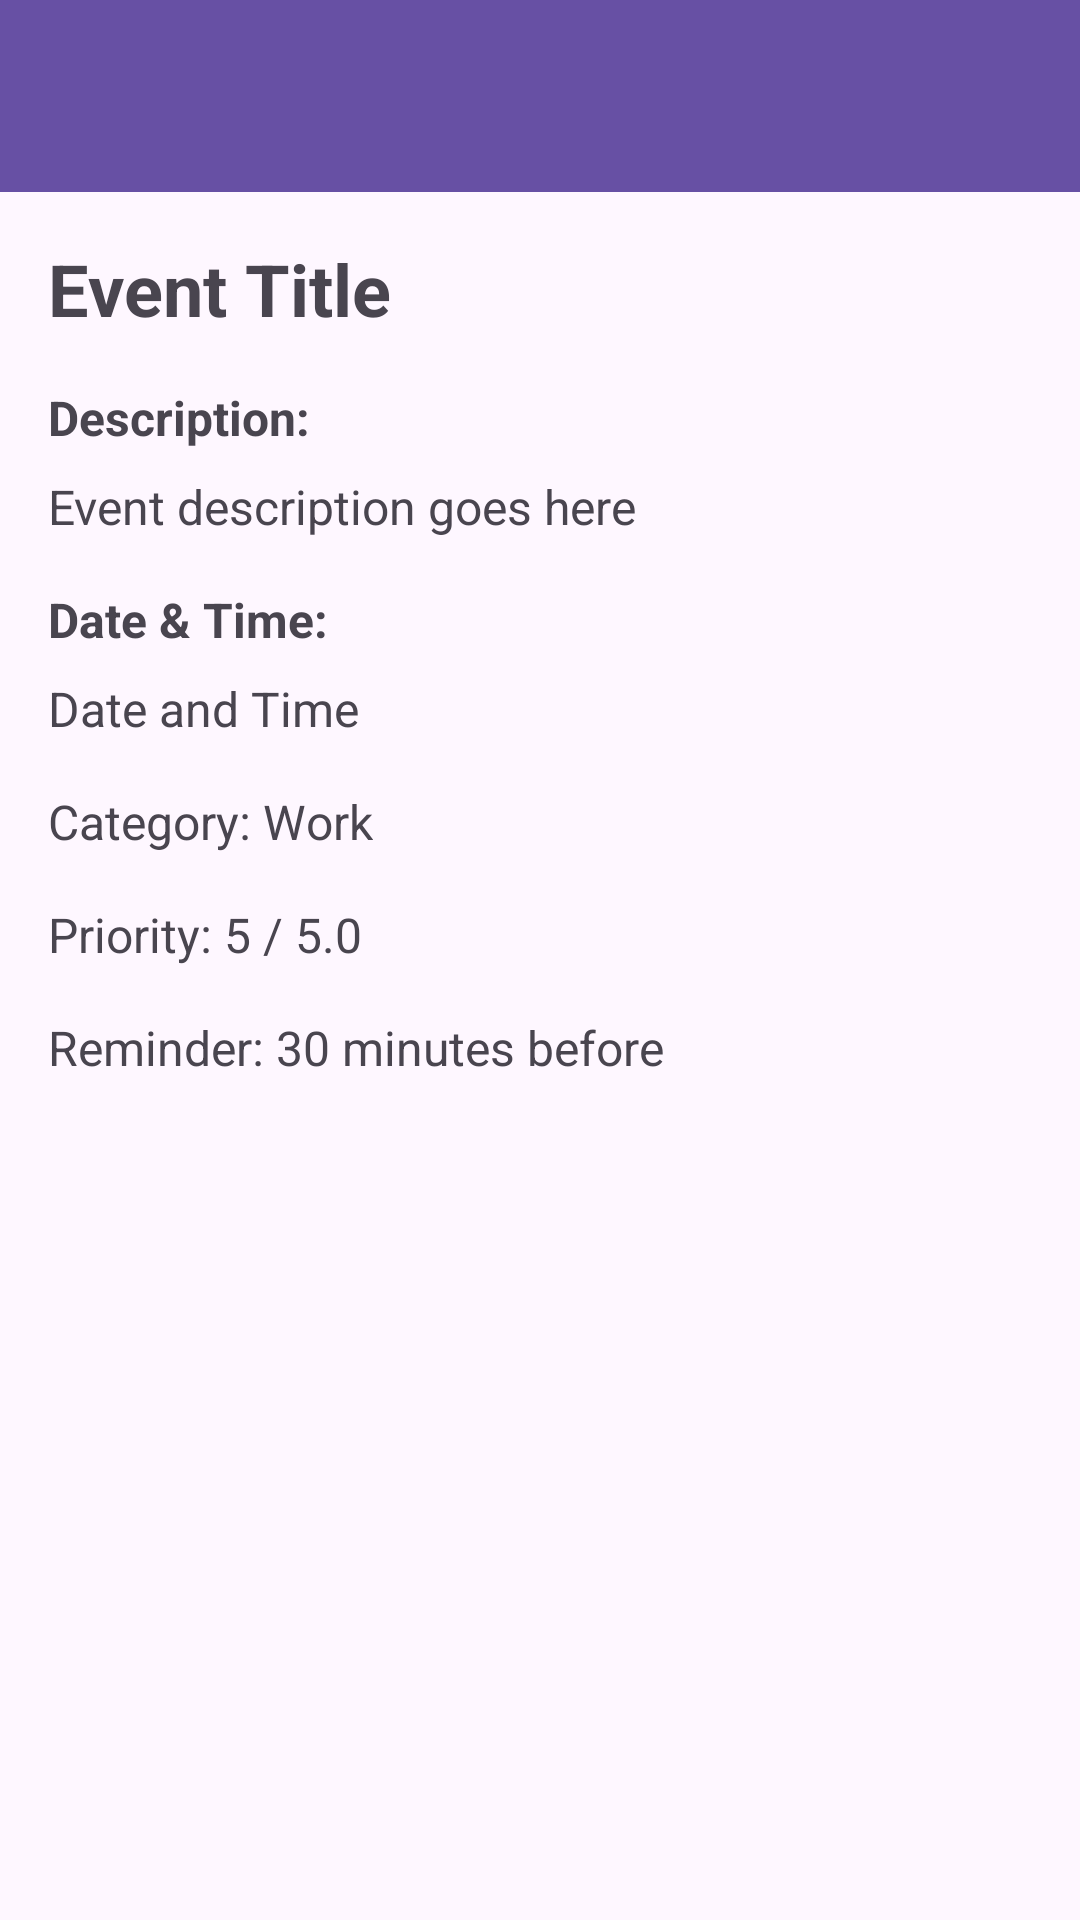

Reconstruct the res/layout file that produces this screen, plus the resources it refers to.
<!-- AndroidManifest.xml: application theme Theme.Smarteventmanager -->
<!-- res/layout/activity_event_detail.xml -->
<?xml version="1.0" encoding="utf-8"?>
<LinearLayout xmlns:android="http://schemas.android.com/apk/res/android"
    xmlns:app="http://schemas.android.com/apk/res-auto"
    android:layout_width="match_parent"
    android:layout_height="match_parent"
    android:orientation="vertical">

    <androidx.appcompat.widget.Toolbar
        android:id="@+id/toolbar"
        android:layout_width="match_parent"
        android:layout_height="?attr/actionBarSize"
        android:background="?attr/colorPrimary"
        android:theme="@style/ThemeOverlay.AppCompat.Dark.ActionBar"
        app:popupTheme="@style/ThemeOverlay.AppCompat.Light" />

    <ScrollView
        android:layout_width="match_parent"
        android:layout_height="match_parent"
        android:padding="16dp">

        <LinearLayout
            android:layout_width="match_parent"
            android:layout_height="wrap_content"
            android:orientation="vertical">

            <TextView
                android:id="@+id/tvTitle"
                android:layout_width="wrap_content"
                android:layout_height="wrap_content"
                android:text="Event Title"
                android:textSize="24sp"
                android:textStyle="bold"
                android:layout_marginBottom="16dp" />

            <TextView
                android:layout_width="wrap_content"
                android:layout_height="wrap_content"
                android:text="Description:"
                android:textSize="16sp"
                android:textStyle="bold" />

            <TextView
                android:id="@+id/tvDescription"
                android:layout_width="wrap_content"
                android:layout_height="wrap_content"
                android:text="Event description goes here"
                android:textSize="16sp"
                android:layout_marginTop="8dp"
                android:layout_marginBottom="16dp" />

            <TextView
                android:layout_width="wrap_content"
                android:layout_height="wrap_content"
                android:text="Date &amp; Time:"
                android:textSize="16sp"
                android:textStyle="bold" />

            <TextView
                android:id="@+id/tvDateTime"
                android:layout_width="wrap_content"
                android:layout_height="wrap_content"
                android:text="Date and Time"
                android:textSize="16sp"
                android:layout_marginTop="8dp"
                android:layout_marginBottom="16dp" />

            <TextView
                android:id="@+id/tvCategory"
                android:layout_width="wrap_content"
                android:layout_height="wrap_content"
                android:text="Category: Work"
                android:textSize="16sp"
                android:layout_marginBottom="16dp" />

            <TextView
                android:id="@+id/tvPriority"
                android:layout_width="wrap_content"
                android:layout_height="wrap_content"
                android:text="Priority: 5 / 5.0"
                android:textSize="16sp"
                android:layout_marginBottom="16dp" />

            <TextView
                android:id="@+id/tvReminder"
                android:layout_width="wrap_content"
                android:layout_height="wrap_content"
                android:text="Reminder: 30 minutes before"
                android:textSize="16sp" />

        </LinearLayout>

    </ScrollView>

</LinearLayout>
<!-- resources referenced by this layout -->
<resources>
  <style name="Theme.Smarteventmanager" parent="Base.Theme.Smarteventmanager" />
  <style name="Base.Theme.Smarteventmanager" parent="Theme.Material3.DayNight.NoActionBar">
          
          
      </style>
</resources>
